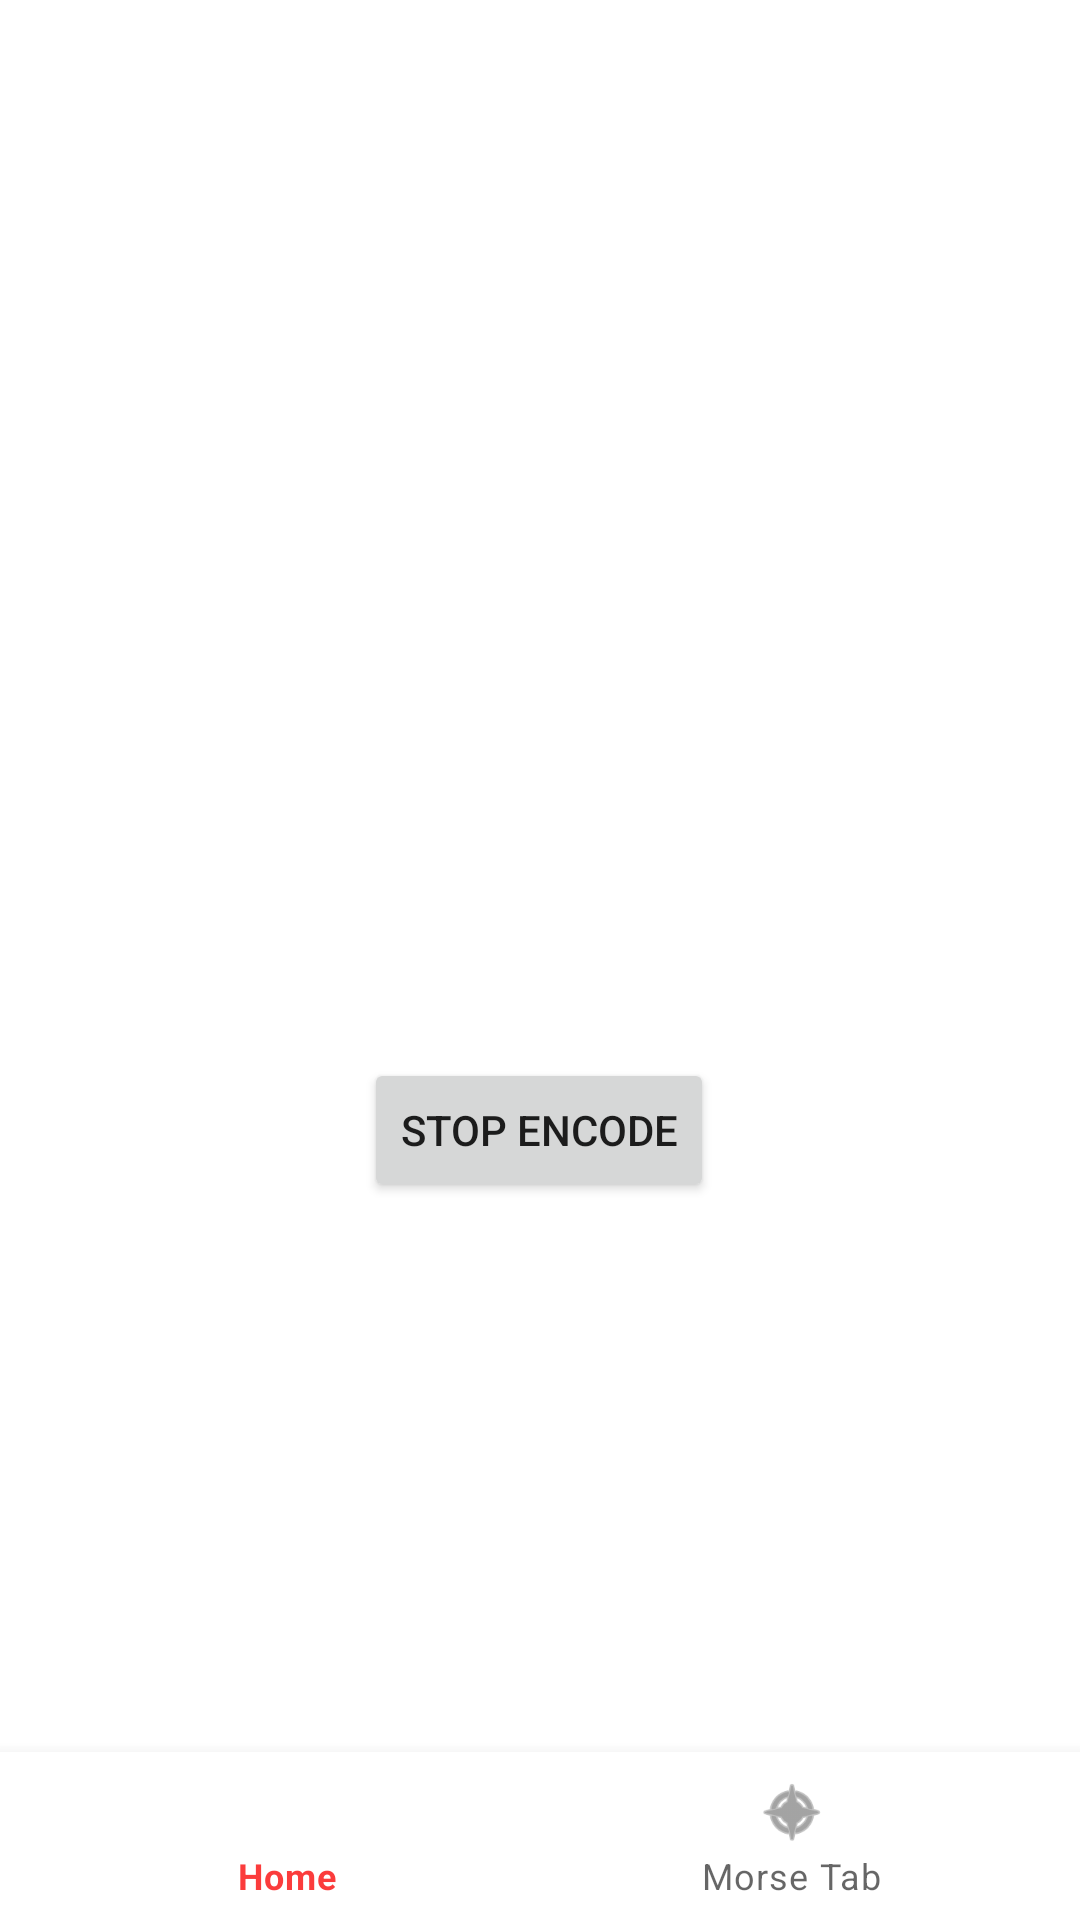

Layout XML and referenced resources for this Android screen:
<!-- AndroidManifest.xml: application theme Theme.MorseCodeLight -->
<!-- res/layout/activity_encode.xml -->
<?xml version="1.0" encoding="utf-8"?>
<androidx.constraintlayout.widget.ConstraintLayout xmlns:android="http://schemas.android.com/apk/res/android"
    xmlns:app="http://schemas.android.com/apk/res-auto"
    xmlns:tools="http://schemas.android.com/tools"
    android:layout_width="match_parent"
    android:layout_height="match_parent"
    tools:context=".EncodeActivity">

    <com.google.android.material.bottomnavigation.BottomNavigationView
        android:id="@+id/nav_view"
        android:layout_width="0dp"
        android:layout_height="wrap_content"
        android:layout_marginStart="0dp"
        android:layout_marginEnd="0dp"
        android:background="?android:attr/windowBackground"
        app:layout_constraintBottom_toBottomOf="parent"
        app:layout_constraintLeft_toLeftOf="parent"
        app:layout_constraintRight_toRightOf="parent"
        app:menu="@menu/bottom_nav_menu" >

    </com.google.android.material.bottomnavigation.BottomNavigationView>

    <TextView
        android:id="@+id/encodeMors"
        android:layout_width="wrap_content"
        android:layout_height="wrap_content"
        android:layout_marginStart="175dp"
        android:layout_marginTop="354dp"
        android:layout_marginEnd="178dp"
        android:layout_marginBottom="358dp"
        android:text=""
        android:textSize="24sp"
        app:layout_constraintBottom_toBottomOf="parent"
        app:layout_constraintEnd_toEndOf="parent"
        app:layout_constraintStart_toStartOf="parent"
        app:layout_constraintTop_toTopOf="parent" />

    <Button
        android:id="@+id/stopEncod"
        android:layout_width="wrap_content"
        android:layout_height="wrap_content"
        android:layout_marginStart="158dp"
        android:layout_marginTop="51dp"
        android:layout_marginEnd="159dp"
        android:text="@string/stop"
        app:layout_constraintEnd_toEndOf="parent"
        app:layout_constraintStart_toStartOf="parent"
        app:layout_constraintTop_toBottomOf="@+id/encodeMors" />
</androidx.constraintlayout.widget.ConstraintLayout>
<!-- resources referenced by this layout -->
<resources>
  <string name="stop">Stop encode</string>
  <style name="Theme.MorseCodeLight" parent="Theme.MaterialComponents.DayNight.DarkActionBar">
          
          <item name="colorPrimary">@color/purple_500</item>
          <item name="colorPrimaryVariant">@color/purple_700</item>
          <item name="colorOnPrimary">@color/white</item>
          
          <item name="colorSecondary">@color/teal_200</item>
          <item name="colorSecondaryVariant">@color/teal_700</item>
          <item name="colorOnSecondary">@color/black</item>
          
          <item name="android:statusBarColor" tools:targetApi="l">?attr/colorPrimaryVariant</item>
          
      </style>
  <color name="purple_500">#FB3C3C</color>
  <color name="purple_700">#FF0303</color>
  <color name="white">#FFFFFFFF</color>
  <color name="teal_200">#CBAFAFAF</color>
  <color name="teal_700">#CBAFAFAF</color>
  <color name="black">#FF000000</color>
</resources>
